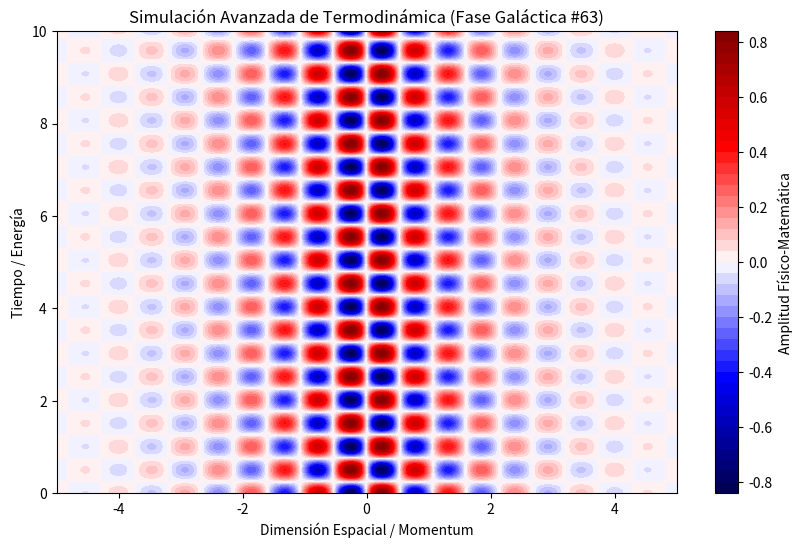

The script that saved this image:
%matplotlib inline
# Simulación Galáctica: Termodinámica - Variante 63
import numpy as np
import matplotlib.pyplot as plt

# Parámetros Físicos Aleatorios
param_1 = 5.865
param_2 = 6.23
param_3 = 0.687

t = np.linspace(0, 10, 500)
x = np.linspace(-5, 5, 500)
X, T = np.meshgrid(x, t)

# Ecuación Base (Avanzada)
Z = np.sin(X * param_1) * np.cos(T * param_2) * np.exp(-np.abs(X) * param_3)

plt.figure(figsize=(10, 6))
plt.contourf(X, T, Z, 50, cmap='seismic')
plt.colorbar(label='Amplitud Físico-Matemática')
plt.title(r'Simulación Avanzada de Termodinámica (Fase Galáctica #63)')
plt.xlabel('Dimensión Espacial / Momentum')
plt.ylabel('Tiempo / Energía')
plt.show()
